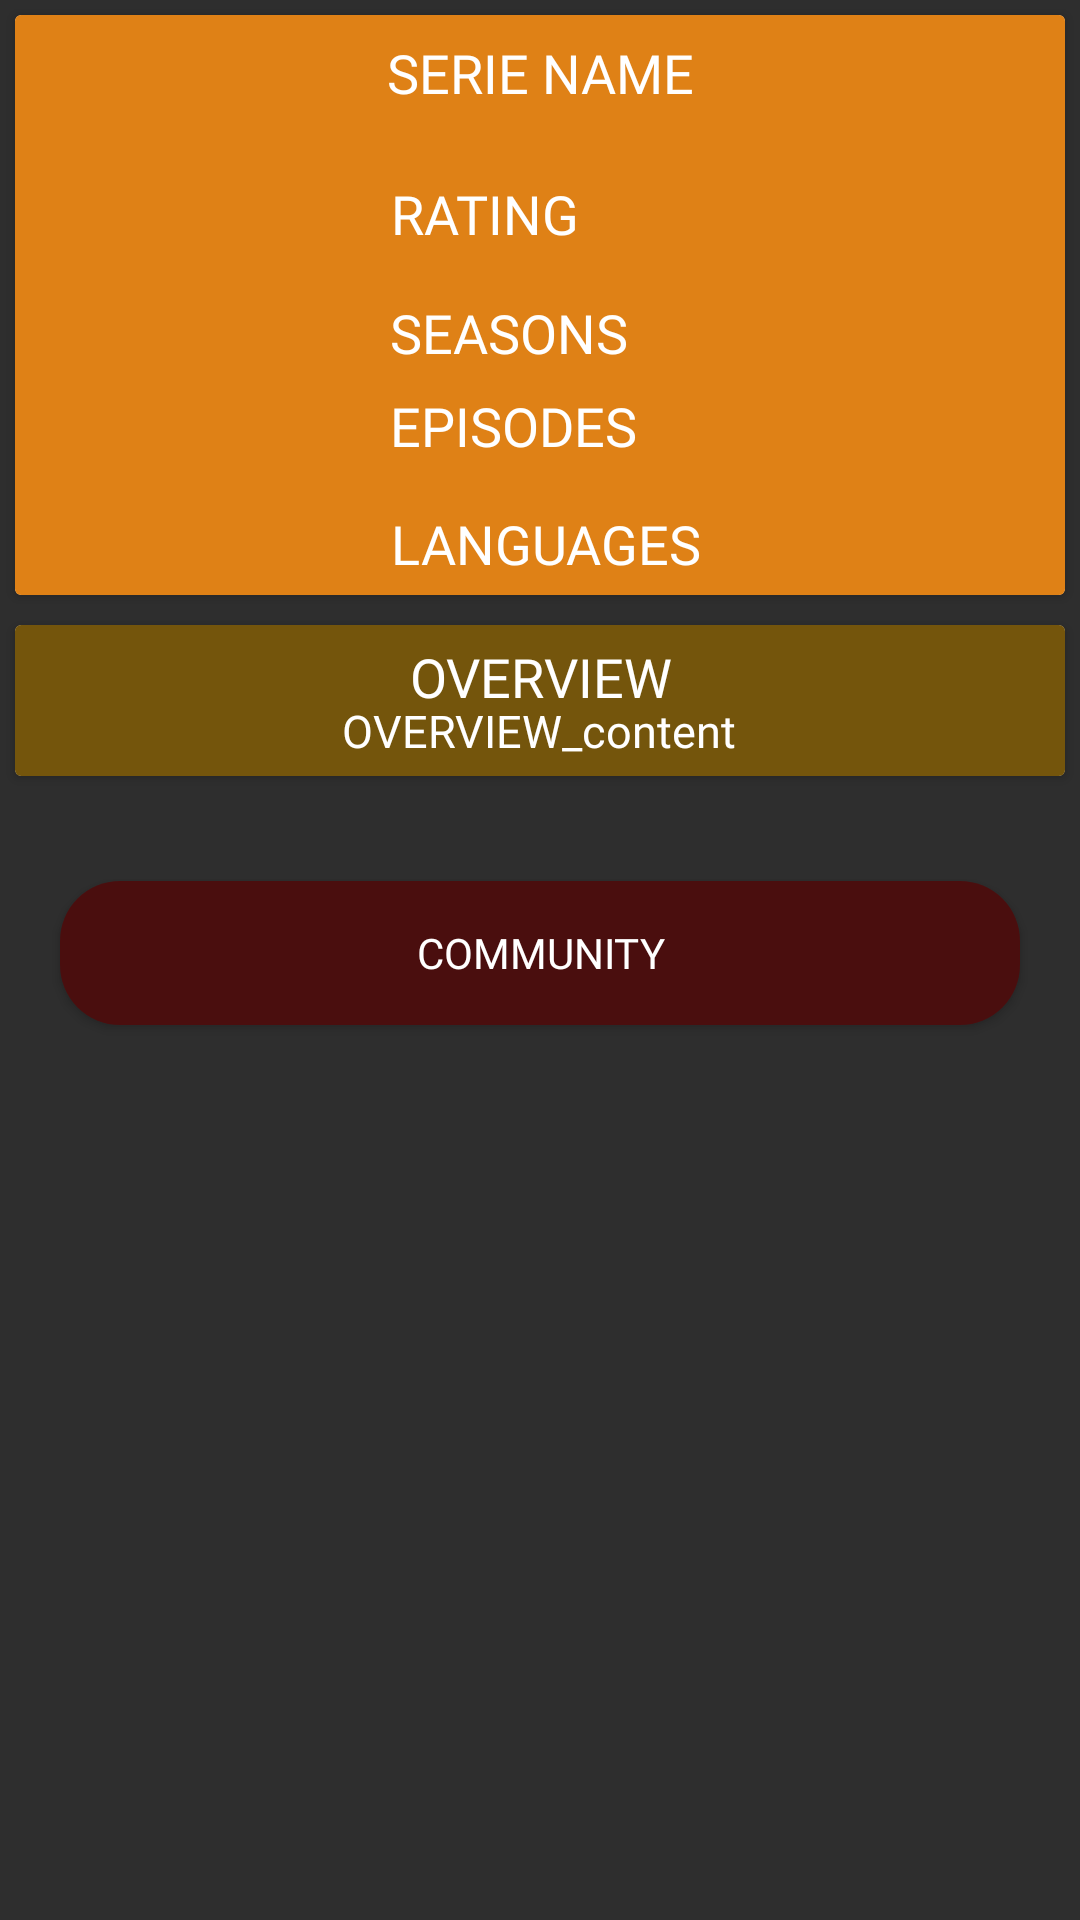

Here is an Android app screen rendered from its layout file. Give the layout XML and the strings, colors and styles it references.
<!-- AndroidManifest.xml: application theme AppTheme -->
<!-- res/layout/activity_tv_series__details.xml -->
<?xml version="1.0" encoding="utf-8"?>
<ScrollView android:layout_height="fill_parent"
    android:layout_width="match_parent"
    android:fillViewport="true"

    xmlns:android="http://schemas.android.com/apk/res/android" >
<RelativeLayout xmlns:android="http://schemas.android.com/apk/res/android"
    xmlns:app="http://schemas.android.com/apk/res-auto"
    xmlns:tools="http://schemas.android.com/tools"
    android:layout_width="match_parent"
    android:layout_height="match_parent"
    tools:context="com.example.mana.nexo_app.activities.TvSeries_Details"
    android:orientation="vertical"
    android:background="#2E2E2E">


    <android.support.v7.widget.CardView
        android:layout_width="match_parent"
        android:layout_height="wrap_content"
        android:layout_margin="5dp"
        android:id="@+id/first_card">
        <RelativeLayout
            android:layout_width="match_parent"
            android:layout_height="match_parent"
            android:background="#DF8116">
            <TextView
                android:layout_width="wrap_content"
                android:layout_height="wrap_content"
                android:padding="2dp"
                android:layout_marginTop="5dp"
                android:text="SERIE NAME"
                android:textColor="@android:color/white"
                android:textSize="18dp"
                android:fontFamily="@font/anton"
                android:layout_centerHorizontal="true"
                android:id="@+id/serie_detail_name"
                android:textAlignment="center"/>
            <ImageView
                android:layout_width="79dp"
                android:layout_height="105dp"
                android:layout_marginTop="49dp"
                android:layout_marginLeft="24dp"
                android:layout_marginBottom="5dp"
                android:id="@+id/serie_detail_image"/>

            <TextView
                android:id="@+id/serie_detail_rate"
                android:layout_width="wrap_content"
                android:layout_height="wrap_content"
                android:layout_alignTop="@+id/serie_detail_image"
                android:layout_marginStart="17dp"
                android:layout_toEndOf="@+id/serie_detail_image"
                android:fontFamily="@font/anton"
                android:padding="5dp"
                android:text="RATING"
                android:textColor="@android:color/white"
                android:textSize="18dp"
                android:textAlignment="center"/>

            <TextView
                android:id="@+id/serie_detail_seasons"
                android:layout_width="wrap_content"
                android:layout_height="wrap_content"
                android:layout_alignBottom="@+id/serie_details_episodes"
                android:layout_alignStart="@+id/serie_detail_rate"
                android:layout_marginBottom="31dp"
                android:fontFamily="@font/anton"
                android:padding="5dp"
                android:text="SEASONS"
                android:textColor="@android:color/white"
                android:textSize="18dp"
                android:textAlignment="center"/>

            <TextView
                android:id="@+id/serie_details_episodes"
                android:layout_width="wrap_content"
                android:layout_height="wrap_content"
                android:layout_alignBottom="@+id/serie_detail_image"
                android:layout_alignStart="@+id/serie_detail_seasons"
                android:fontFamily="@font/anton"
                android:padding="5dp"
                android:text="EPISODES"
                android:textColor="@android:color/white"
                android:textSize="18dp"
                android:textAlignment="center"/>

            <TextView
                android:id="@+id/serie_details_language"
                android:layout_width="wrap_content"
                android:layout_height="wrap_content"
                android:layout_alignStart="@+id/serie_details_episodes"
                android:layout_below="@+id/serie_detail_image"
                android:fontFamily="@font/anton"
                android:padding="5dp"
                android:text="LANGUAGES"
                android:textColor="@android:color/white"
                android:textSize="18dp"
                android:textAlignment="center"/>
        </RelativeLayout>
    </android.support.v7.widget.CardView>
    <android.support.v7.widget.CardView
        android:layout_width="match_parent"
        android:layout_height="wrap_content"
        android:layout_margin="5dp"
        android:layout_below="@+id/first_card"
        android:id="@+id/second_card">
        <RelativeLayout
            android:layout_width="match_parent"
            android:layout_height="match_parent"
            android:background="#74550C">
            <ImageView
                android:layout_width="match_parent"
                android:layout_height="wrap_content"
                android:scaleType="fitXY"
                android:id="@+id/serie_overview_background"
                android:alpha=".19"/>
            <TextView
                android:layout_width="wrap_content"
                android:layout_height="wrap_content"
                android:text="OVERVIEW"
                android:padding="5dp"
                android:fontFamily="@font/anton"
                android:layout_centerHorizontal="true"
                android:textColor="@android:color/white"
                android:textSize="18dp"
                android:textAlignment="center"
                />
            <TextView
                android:layout_width="wrap_content"
                android:layout_height="wrap_content"
                android:text="OVERVIEW_content"
                android:layout_marginTop="20dp"
                android:padding="5dp"
                android:fontFamily="@font/anton"
                android:layout_centerHorizontal="true"
                android:textColor="@android:color/white"
                android:textSize="15dp"
                android:id="@+id/serie_detail_overview"
                android:textAlignment="center"
                />


        </RelativeLayout>

    </android.support.v7.widget.CardView>
    <android.support.v7.widget.RecyclerView
        android:layout_width="match_parent"
        android:layout_height="wrap_content"
        android:id="@+id/serie_detail_view_seasons"
        android:layout_below="@id/second_card"
        android:layout_margin="5dp"></android.support.v7.widget.RecyclerView>


    <Button
        android:layout_width="match_parent"
        android:layout_height="wrap_content"
        android:layout_margin="20dp"

        android:layout_below="@+id/serie_detail_view_seasons"
        android:layout_centerHorizontal="true"
android:id="@+id/serie_community"
        android:text="COMMUNITY"
        android:textColor="@android:color/white"
        android:fontFamily="@font/anton"
        android:background="@drawable/serie_btn"/>
</RelativeLayout>
</ScrollView>
<!-- resources referenced by this layout -->
<resources>
  <!-- drawable serie_btn (drawable) -->
  <?xml version="1.0" encoding="utf-8"?>
  <shape xmlns:android="http://schemas.android.com/apk/res/android">
  <corners android:radius="20dp" />
      <gradient
          android:startColor="#4A0E0E"
          android:centerColor="#4A0E0E"
          android:endColor="#4A0E0E"/>
  
  </shape>
  <style name="AppTheme" parent="Theme.AppCompat.Light.NoActionBar">
          
          <item name="colorPrimary">@color/colorPrimary</item>
          <item name="colorPrimaryDark">@color/colorPrimaryDark</item>
          <item name="colorAccent">@color/colorAccent</item>
      </style>
  <color name="colorPrimary">#707070</color>
  <color name="colorPrimaryDark">#707070</color>
  <color name="colorAccent">#FF4081</color>
</resources>
